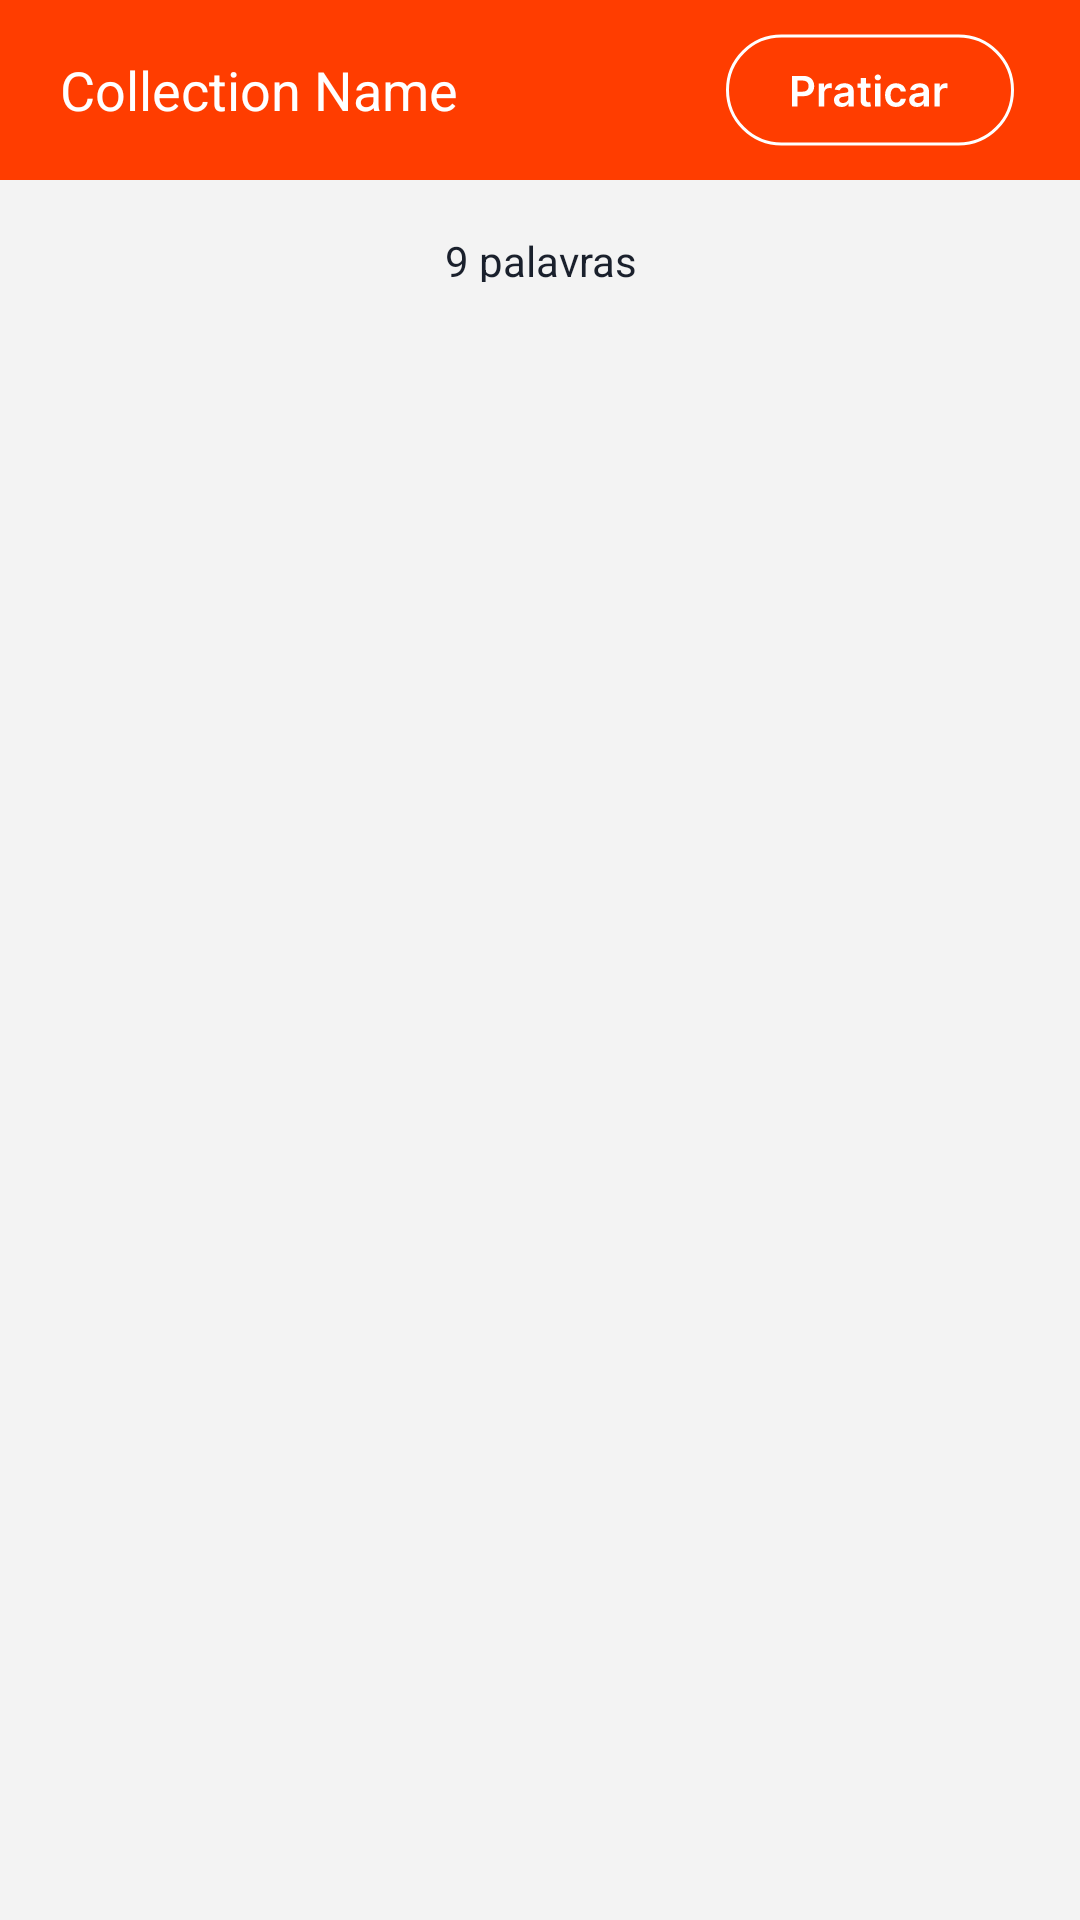

Here is an Android app screen rendered from its layout file. Give the layout XML and the strings, colors and styles it references.
<!-- AndroidManifest.xml: application theme Theme.Smartwordsapp -->
<!-- res/layout/activity_collection.xml -->
<?xml version="1.0" encoding="utf-8"?>
<LinearLayout xmlns:android="http://schemas.android.com/apk/res/android"
    xmlns:app="http://schemas.android.com/apk/res-auto"
    xmlns:tools="http://schemas.android.com/tools"
    android:layout_width="match_parent"
    android:layout_height="match_parent"
    android:orientation="vertical">

    <LinearLayout
        android:id="@+id/header"
        android:layout_width="match_parent"
        android:layout_height="60dp"
        android:background="@color/primary"
        android:gravity="center_vertical"
        android:paddingStart="20dp"
        android:paddingEnd="20dp">

        <TextView
            android:id="@+id/title"
            android:layout_width="match_parent"
            android:layout_height="wrap_content"
            android:layout_weight="1"
            android:text="Collection Name"
            android:textColor="#FFFFFF"
            android:textSize="18sp" />

        <ImageButton
            android:id="@+id/cancelButton"
            android:layout_width="200dp"
            android:layout_height="wrap_content"
            android:layout_weight="1"
            android:backgroundTint="#00FFFFFF"
            android:src="@drawable/startbutton" />

    </LinearLayout>

    <androidx.constraintlayout.widget.ConstraintLayout
        android:id="@+id/body"
        android:layout_width="match_parent"
        android:layout_height="match_parent"
        android:background="#F3F3F3">

        <ProgressBar
            android:id="@+id/progressBarWords"
            style="?android:attr/progressBarStyle"
            android:layout_width="match_parent"
            android:layout_height="wrap_content"
            app:layout_constraintBottom_toBottomOf="parent"
            app:layout_constraintTop_toTopOf="@+id/list_container"
            tools:layout_editor_absoluteX="20dp" />

        <LinearLayout
            android:id="@+id/list_container"
            android:layout_width="0dp"
            android:layout_height="match_parent"
            android:orientation="vertical"
            android:paddingStart="20dp"
            android:paddingEnd="20dp"
            app:layout_constraintBottom_toBottomOf="parent"
            app:layout_constraintEnd_toEndOf="parent"
            app:layout_constraintHorizontal_bias="0.0"
            app:layout_constraintStart_toStartOf="parent"
            app:layout_constraintTop_toTopOf="parent"
            app:layout_constraintVertical_bias="0.0">

            <LinearLayout
                android:id="@+id/list_header"
                android:layout_width="match_parent"
                android:layout_height="wrap_content"
                android:gravity="center_vertical"
                android:orientation="horizontal"
                android:paddingTop="10dp"
                android:paddingBottom="5dp">

                <TextView
                    android:id="@+id/nWords"
                    android:layout_width="wrap_content"
                    android:layout_height="wrap_content"
                    android:layout_marginTop="5dp"
                    android:layout_weight="1"
                    android:gravity="center"
                    android:text="9 palavras"
                    android:textColor="#1A202C"
                    android:textSize="14dp" />

            </LinearLayout>

            <LinearLayout
                android:id="@+id/list_body"
                android:layout_width="match_parent"
                android:layout_height="match_parent"
                android:orientation="vertical">

                <androidx.recyclerview.widget.RecyclerView
                    android:id="@+id/recycleViewWords"
                    android:layout_width="match_parent"
                    android:layout_height="match_parent" />

            </LinearLayout>

        </LinearLayout>

    </androidx.constraintlayout.widget.ConstraintLayout>

</LinearLayout>
<!-- resources referenced by this layout -->
<resources>
  <color name="primary">#FF3D00</color>
  <!-- drawable startbutton: vector/xml drawable (drawable, 6949 chars, omitted) -->
  <style name="Theme.Smartwordsapp" parent="Theme.MaterialComponents.DayNight.NoActionBar">
          <item name="colorPrimary">@color/primary</item>
          <item name="colorPrimaryVariant">@color/primary</item>
          <item name="colorOnPrimary">@color/white</item>
          <item name="colorSecondary">@color/success</item>
          <item name="colorSecondaryVariant">@color/lightgreen</item>
          <item name="colorOnSecondary">@color/black</item>
          <item name="android:statusBarColor">?attr/colorPrimaryVariant</item>
      </style>
  <color name="white">#FFFFFFFF</color>
  <color name="success">#00C853</color>
  <color name="lightgreen">#F0FFF4</color>
  <color name="black">#FF000000</color>
</resources>
